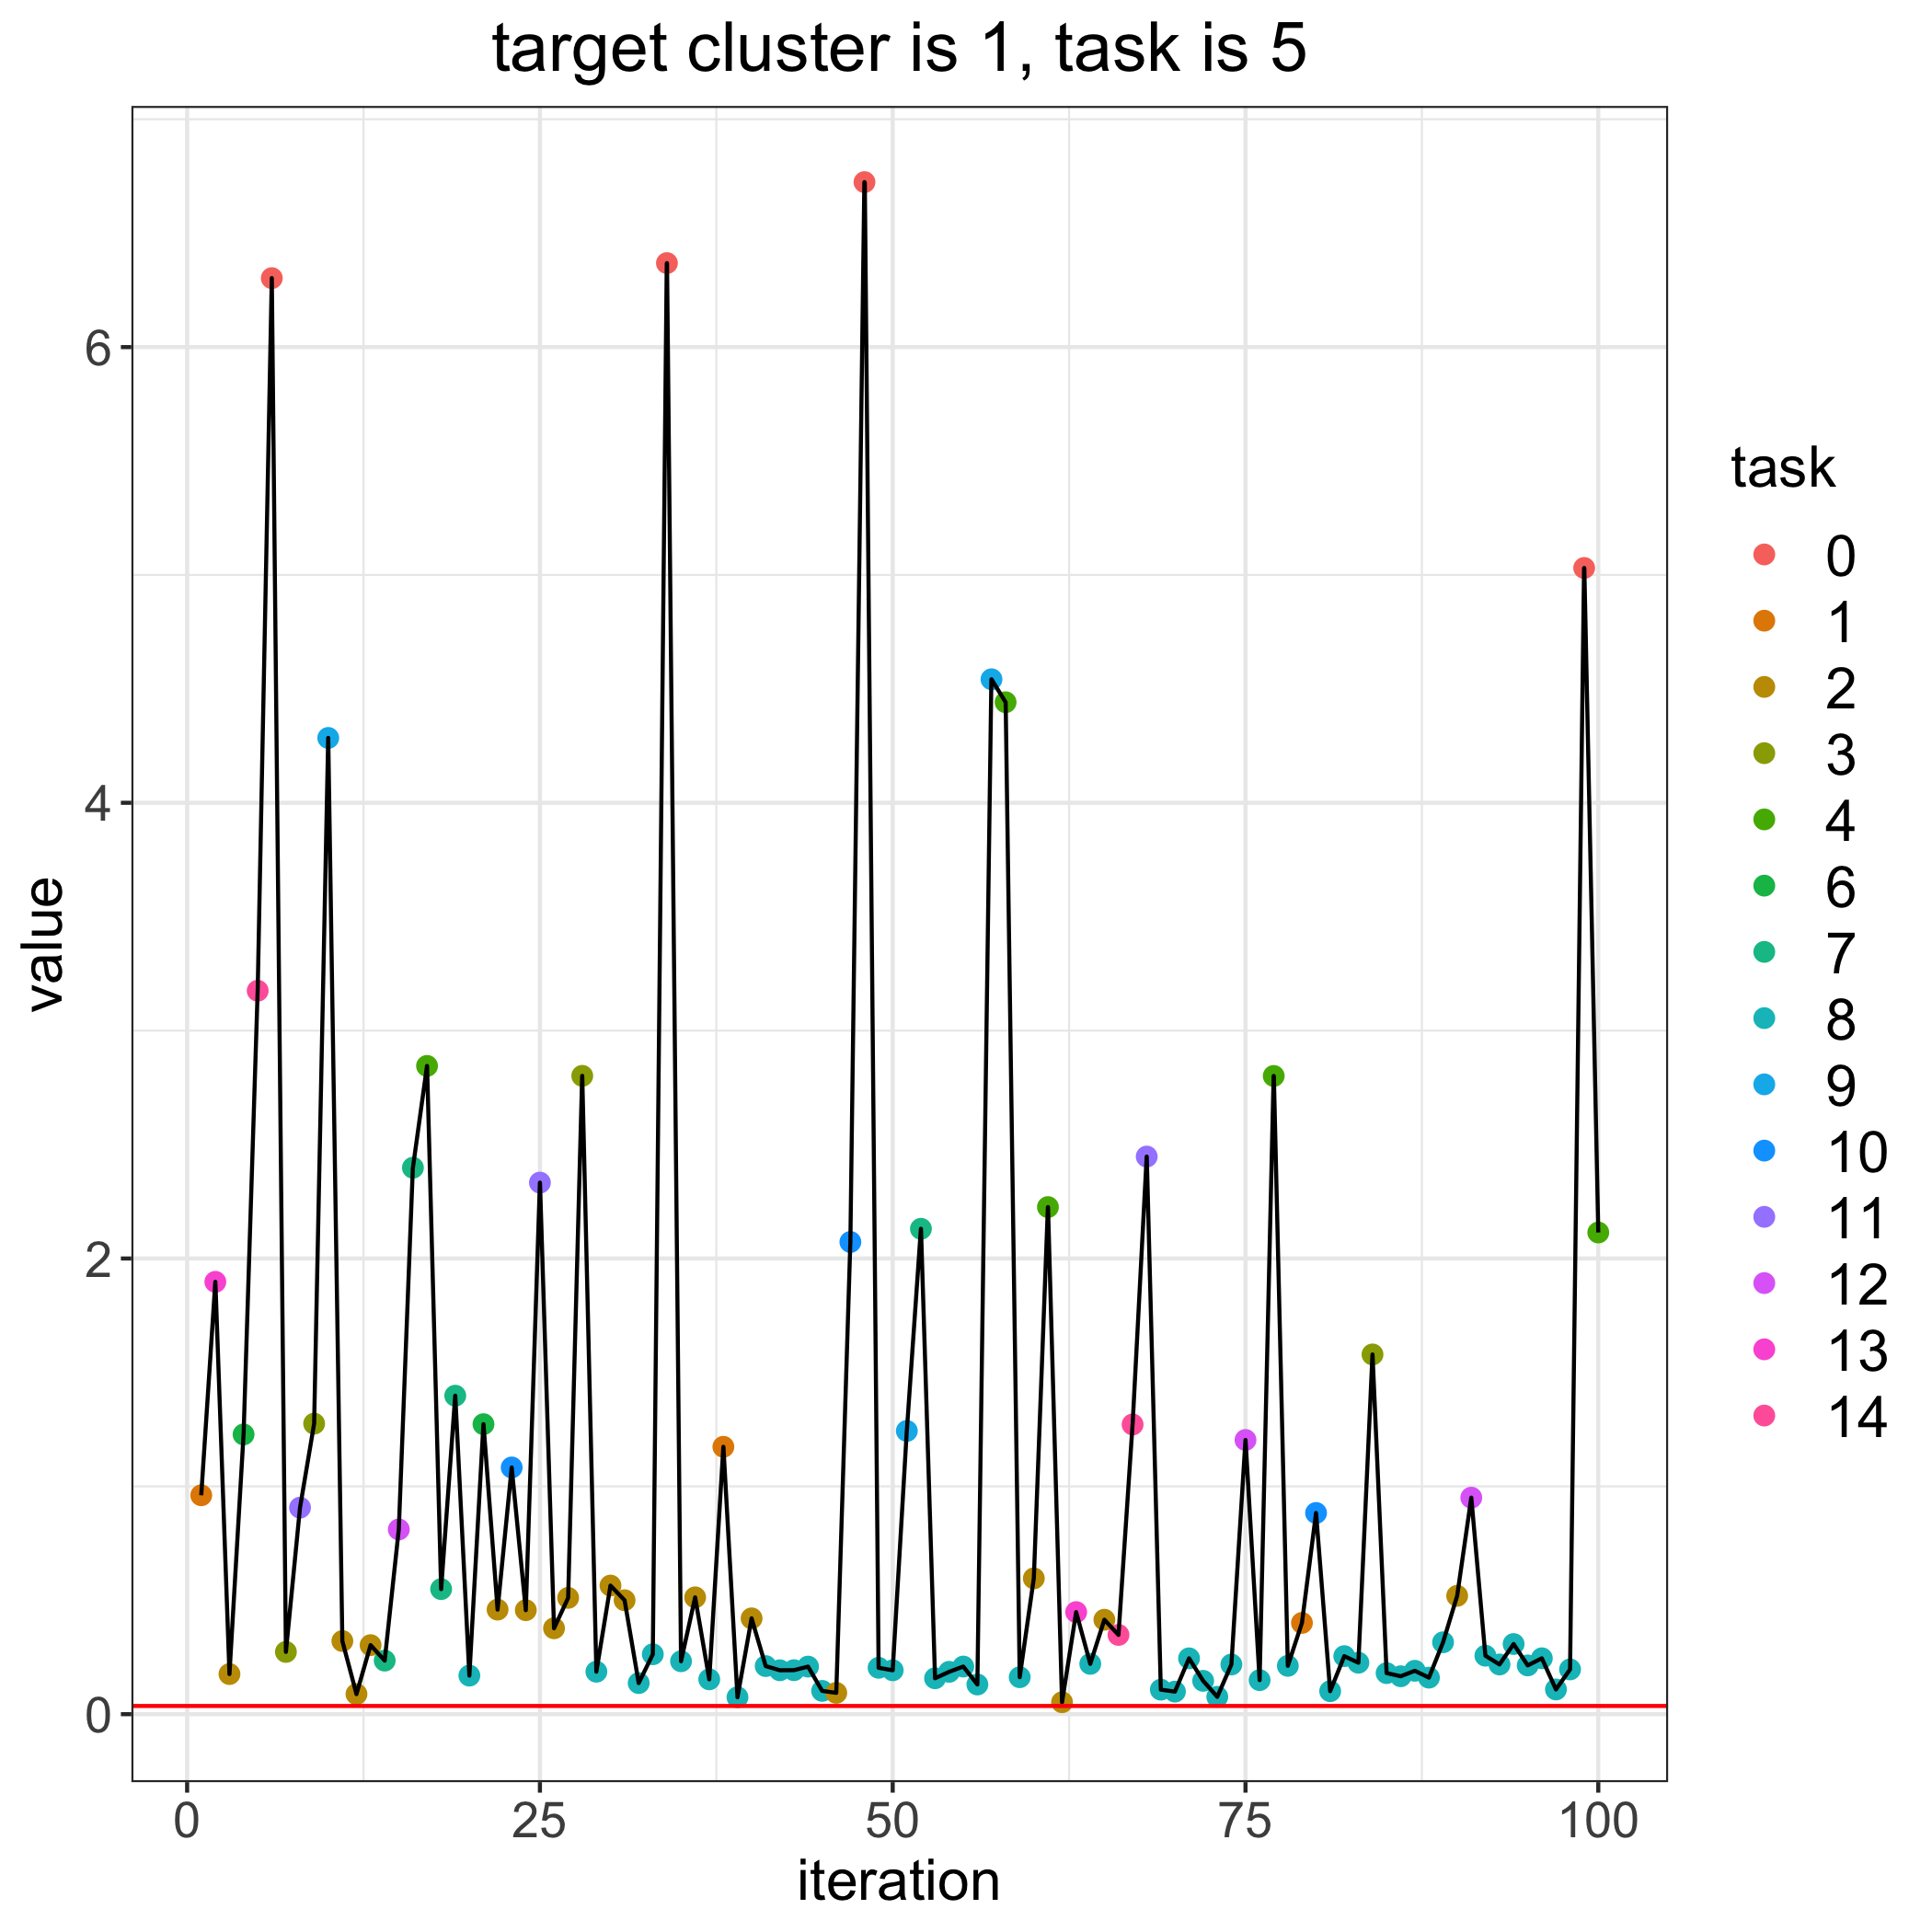

The table this chart was drawn from, first rows:
, losses, bandit_selects
0, 0.03601, 
1, 0.9608, 1.0
2, 1.897, 13.0
3, 0.1761, 2.0
4, 1.228, 6.0
5, 3.175, 14.0
6, 6.303, 0.0
7, 0.2733, 3.0
8, 0.9065, 11.0
9, 1.275, 3.0
10, 4.285, 9.0
11, 0.321, 2.0
12, 0.08819, 2.0
13, 0.303, 2.0
14, 0.2352, 7.0
15, 0.8108, 12.0
16, 2.398, 7.0
17, 2.845, 4.0
18, 0.549, 7.0
19, 1.398, 7.0
20, 0.1693, 8.0
21, 1.273, 6.0
22, 0.4589, 2.0
23, 1.083, 10.0
24, 0.4565, 2.0
25, 2.333, 11.0
26, 0.377, 2.0
27, 0.5105, 2.0
28, 2.802, 3.0
29, 0.1864, 8.0
30, 0.5644, 2.0
31, 0.5001, 2.0
32, 0.1365, 8.0
33, 0.2629, 8.0
34, 6.369, 0.0
35, 0.2323, 8.0
36, 0.5128, 2.0
37, 0.153, 8.0
38, 1.174, 1.0
39, 0.07424, 8.0
40, 0.4205, 2.0
41, 0.2111, 8.0
42, 0.1928, 8.0
43, 0.1931, 8.0
44, 0.2088, 8.0
45, 0.1022, 8.0
46, 0.09356, 2.0
47, 2.072, 10.0
48, 6.724, 0.0
49, 0.2036, 8.0
50, 0.1927, 8.0
51, 1.243, 9.0
52, 2.13, 7.0
53, 0.1576, 8.0
54, 0.1859, 8.0
55, 0.2091, 8.0
56, 0.1304, 8.0
57, 4.542, 9.0
58, 4.441, 4.0
59, 0.1623, 8.0
... 41 more rows
